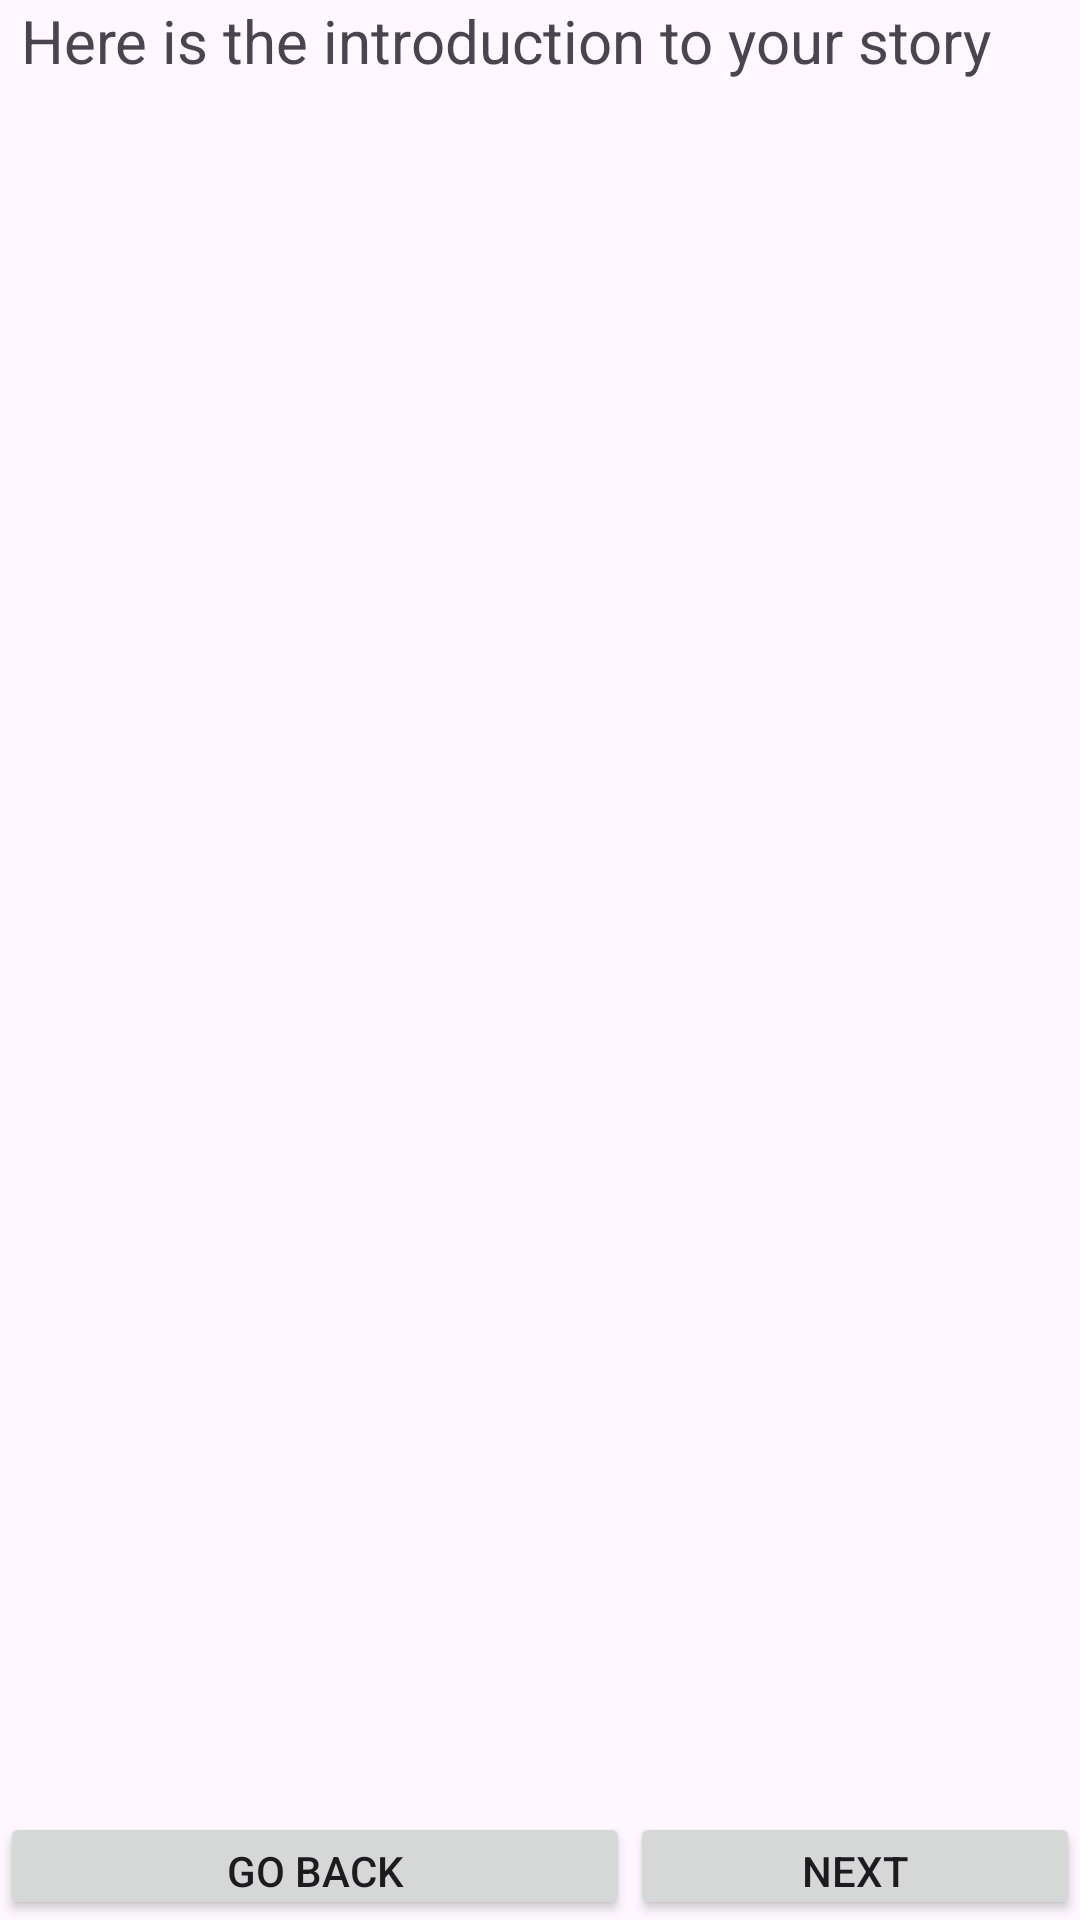

Write the Android layout XML for this screen, with the resource values it uses.
<!-- AndroidManifest.xml: application theme Theme.ErrandAdventures -->
<!-- res/layout/fragment_story.xml -->
<?xml version="1.0" encoding="utf-8"?>
<LinearLayout xmlns:android="http://schemas.android.com/apk/res/android"
    xmlns:tools="http://schemas.android.com/tools"
    android:layout_width="match_parent"
    android:layout_height="wrap_content"
    android:gravity="bottom|center_horizontal"
    android:orientation="vertical"
    tools:context=".storyFragment">

    
    <TextView
        android:id="@+id/storyText"
        android:layout_width="346dp"
        android:layout_height="604dp"
        android:text="Here is the introduction to your story"
        android:textSize="20sp" />

    <LinearLayout
        android:layout_width="match_parent"
        android:layout_height="wrap_content"
        android:orientation="horizontal">

        <Button
            android:id="@+id/backButton"
            android:layout_width="210dp"
            android:layout_height="wrap_content"
            android:text="Go Back" />

        <Button
            android:id="@+id/nextButton"
            android:layout_width="match_parent"
            android:layout_height="wrap_content"
            android:text="Next" />
    </LinearLayout>

</LinearLayout>
<!-- resources referenced by this layout -->
<resources>
  <style name="Theme.ErrandAdventures" parent="Base.Theme.ErrandAdventures" />
  <style name="Base.Theme.ErrandAdventures" parent="Theme.Material3.DayNight">
          
          
      </style>
</resources>
